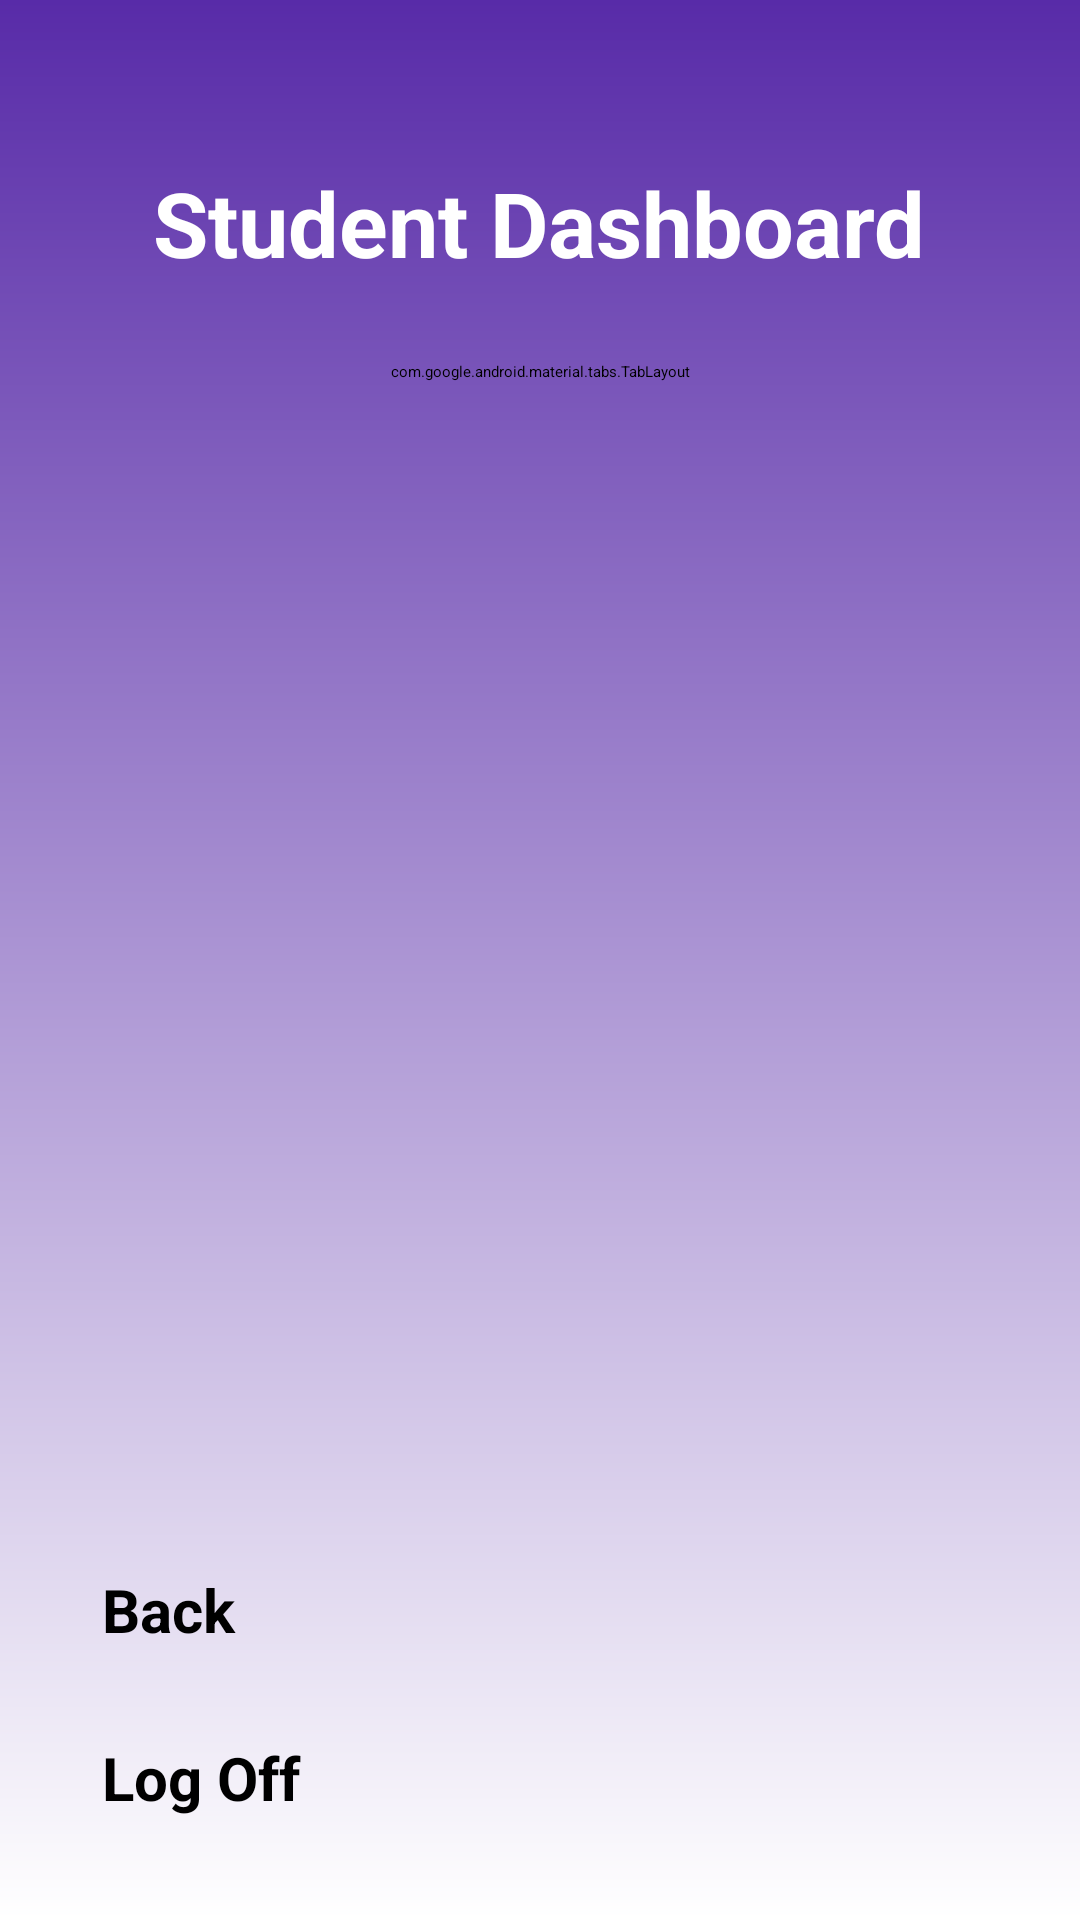

Write the Android layout XML for this screen, with the resource values it uses.
<!-- AndroidManifest.xml: application theme Theme.OTAMS -->
<!-- res/layout/activity_student_dashboard.xml -->
<?xml version="1.0" encoding="utf-8"?>
<LinearLayout xmlns:android="http://schemas.android.com/apk/res/android"
    xmlns:app="http://schemas.android.com/apk/res-auto"
    xmlns:tools="http://schemas.android.com/tools"
    android:id="@+id/back_button"
    android:layout_width="match_parent"
    android:layout_height="match_parent"
    android:background="@drawable/default_background"
    android:orientation="vertical"
    android:padding="24dp"
    tools:context=".StudentDashboardActivity">

    

    <TextView
        android:id="@+id/studentDashboardTitle"
        android:layout_width="wrap_content"
        android:layout_height="wrap_content"
        android:layout_gravity="center_horizontal"
        android:layout_marginTop="30dp"
        android:paddingBottom="10dp"
        android:text="@string/student_dashboard"
        android:textColor="@color/white"
        android:textSize="30sp"
        android:textStyle="bold" />

    


    <com.google.android.material.tabs.TabLayout
        android:id="@+id/student_tab_layout"
        android:layout_width="match_parent"
        android:layout_height="wrap_content"
        android:layout_marginTop="16dp"
        android:backgroundTint="@android:color/transparent"
        app:tabIndicatorColor="@color/white"
        app:tabIndicatorHeight="4dp"
        app:tabRippleColor="@android:color/transparent"
        app:tabSelectedTextColor="@color/white"
        app:tabTextColor="@android:color/darker_gray">

        <com.google.android.material.tabs.TabItem
            android:id="@+id/student_pending_tab"
            android:layout_width="wrap_content"
            android:layout_height="wrap_content"
            android:text="@string/student_pending_sessions" />

        <com.google.android.material.tabs.TabItem
            android:id="@+id/student_upcoming_requests_tab"
            android:layout_width="wrap_content"
            android:layout_height="wrap_content"
            android:text="@string/student_upcoming_sessions" />

        <com.google.android.material.tabs.TabItem
            android:id="@+id/student_past_sessions_tab"
            android:layout_width="wrap_content"
            android:layout_height="wrap_content"
            android:text="@string/student_past_sessions" />

        <com.google.android.material.tabs.TabItem
            android:id="@+id/student_rejected_sessions_tab"
            android:layout_width="wrap_content"
            android:layout_height="wrap_content"
            android:text="@string/rejected_sessions" />
    </com.google.android.material.tabs.TabLayout>

    <androidx.recyclerview.widget.RecyclerView
        android:id="@+id/session_request_recycler_view"
        android:layout_width="match_parent"
        android:layout_height="0dp"
        android:layout_marginTop="30dp"
        android:layout_weight="1"
        android:scrollbars="vertical" />

    <Button
        android:id="@+id/student_dashboard_back_button"
        android:layout_width="match_parent"
        android:layout_height="wrap_content"
        android:layout_gravity="center_horizontal"
        android:layout_marginTop="9dp"
        android:onClick="onClickBackToWelcomePage"
        android:padding="10dp"
        android:text="@string/back_to_welcome_page"
        android:textSize="20sp"
        android:textStyle="bold" />



    <Button
        android:id="@+id/log_off"
        android:layout_width="match_parent"
        android:layout_height="wrap_content"
        android:layout_gravity="center_horizontal"
        android:layout_marginTop="9dp"
        android:onClick="onClickLogOff"
        android:padding="10dp"
        android:text="@string/log_off"
        android:textSize="20sp"
        android:textStyle="bold" />


</LinearLayout>
<!-- resources referenced by this layout -->
<resources>
  <color name="white">#FFFFFFFF</color>
  <!-- drawable default_background (drawable) -->
  <?xml version="1.0" encoding="utf-8"?>
  <shape xmlns:android="http://schemas.android.com/apk/res/android">
      <gradient android:type="linear" android:angle="100"
          android:startColor="#582BA8" android:endColor="#FFFFFF" />
  </shape>
  <string name="back_to_welcome_page">Back</string>
  <string name="log_off">Log Off</string>
  <string name="rejected_sessions">Rejected Sessions</string>
  <string name="student_dashboard">Student Dashboard</string>
  <string name="student_past_sessions">Past Sessions</string>
  <string name="student_pending_sessions">Pending Sessions</string>
  <string name="student_upcoming_sessions">Upcoming Sessions</string>
</resources>
